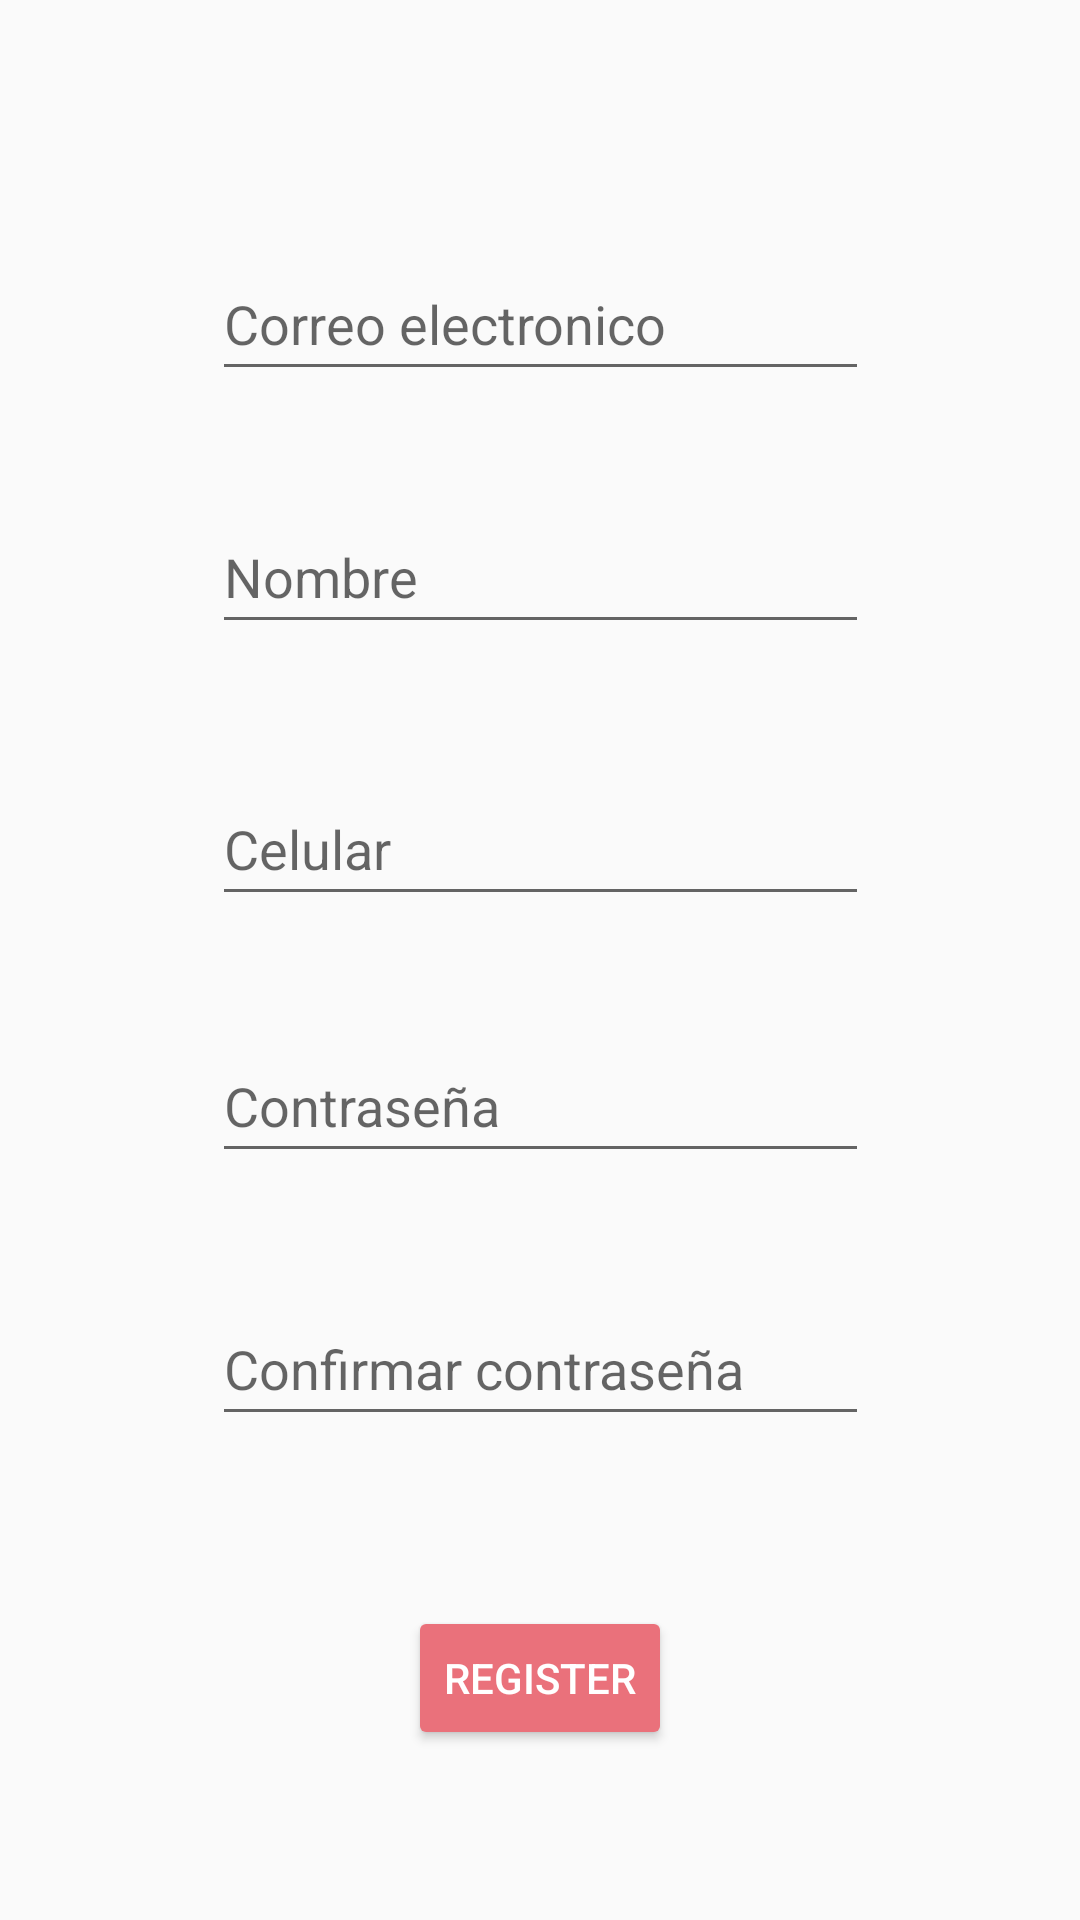

Layout XML and referenced resources for this Android screen:
<!-- AndroidManifest.xml: application theme Theme.Design.Light.NoActionBar -->
<!-- res/layout/fragment_register.xml -->
<?xml version="1.0" encoding="utf-8"?>
<androidx.constraintlayout.widget.ConstraintLayout xmlns:android="http://schemas.android.com/apk/res/android"
    xmlns:app="http://schemas.android.com/apk/res-auto"
    xmlns:tools="http://schemas.android.com/tools"
    android:layout_width="match_parent"
    android:layout_height="match_parent"
    android:orientation="vertical"
    tools:context=".fragments.RegisterFragment">


    <EditText
        android:id="@+id/textView3"
        android:layout_width="@id/textView7"
        android:layout_height="wrap_content"
        android:layout_weight="1"
        android:hint="Correo electronico"
        android:inputType="textEmailAddress"
        android:minHeight="48dp"
        app:layout_constraintBottom_toBottomOf="parent"
        app:layout_constraintEnd_toEndOf="@+id/textView7"
        app:layout_constraintHorizontal_bias="0.0"
        app:layout_constraintStart_toStartOf="@+id/textView7"
        app:layout_constraintTop_toTopOf="parent"
        app:layout_constraintVertical_bias="0.139" />

    <EditText
        android:id="@+id/textView4"
        android:layout_width="@id/textView7"
        android:layout_height="wrap_content"
        android:layout_weight="1"
        android:hint="Nombre"
        android:inputType="text"
        android:minHeight="48dp"
        app:layout_constraintBottom_toBottomOf="parent"
        app:layout_constraintEnd_toEndOf="@+id/textView7"
        app:layout_constraintHorizontal_bias="0.0"
        app:layout_constraintStart_toStartOf="@+id/textView7"
        app:layout_constraintTop_toBottomOf="@+id/textView3"
        app:layout_constraintVertical_bias="0.079" />

    <EditText
        android:id="@+id/textView5"
        android:layout_width="@id/textView7"
        android:layout_height="wrap_content"
        android:hint="Celular"
        android:inputType="phone"
        android:minHeight="48dp"
        app:layout_constraintBottom_toBottomOf="parent"
        app:layout_constraintEnd_toEndOf="@+id/textView7"
        app:layout_constraintHorizontal_bias="0.0"
        app:layout_constraintStart_toStartOf="@+id/textView7"
        app:layout_constraintTop_toBottomOf="@+id/textView4"
        app:layout_constraintVertical_bias="0.113" />

    <EditText
        android:id="@+id/textView6"
        android:layout_width="@id/textView7"
        android:layout_height="wrap_content"
        android:hint="Contraseña"
        android:minHeight="48dp"
        app:layout_constraintBottom_toBottomOf="parent"
        app:layout_constraintEnd_toEndOf="@+id/textView7"
        app:layout_constraintHorizontal_bias="0.498"
        app:layout_constraintStart_toStartOf="@+id/textView7"
        app:layout_constraintTop_toBottomOf="@+id/textView5"
        app:layout_constraintVertical_bias="0.131" />

    <EditText
        android:id="@+id/textView7"
        android:layout_width="219dp"
        android:layout_height="48dp"
        android:hint="Confirmar contraseña"
        android:minHeight="48dp"
        app:layout_constraintBottom_toBottomOf="parent"
        app:layout_constraintEnd_toEndOf="parent"
        app:layout_constraintStart_toStartOf="parent"
        app:layout_constraintTop_toBottomOf="@+id/textView6"
        app:layout_constraintVertical_bias="0.198" />

    <Button
        android:id="@+id/button"
        android:layout_width="wrap_content"
        android:layout_height="wrap_content"
        android:text="Register"
        app:layout_constraintBottom_toBottomOf="parent"
        app:layout_constraintEnd_toEndOf="parent"
        app:layout_constraintStart_toStartOf="parent"
        app:layout_constraintTop_toBottomOf="@+id/textView7"
        android:backgroundTint="#EA717B"
        android:textColor="@color/white"/>


</androidx.constraintlayout.widget.ConstraintLayout>
<!-- resources referenced by this layout -->
<resources>

  <!-- not gathered from this repository: default colours our renderer supplied (Android Studio template values) -->
  <color name="white">#FFFFFFFF</color>
</resources>
